Photos from the image-classification dataset "dataset_balanced" in the GitHub repository TakanashaTaryu/Osteosarcoma-Histopathology-Classification. Its 3 classes are: non-tumor, non-viable tumor, viable tumor.

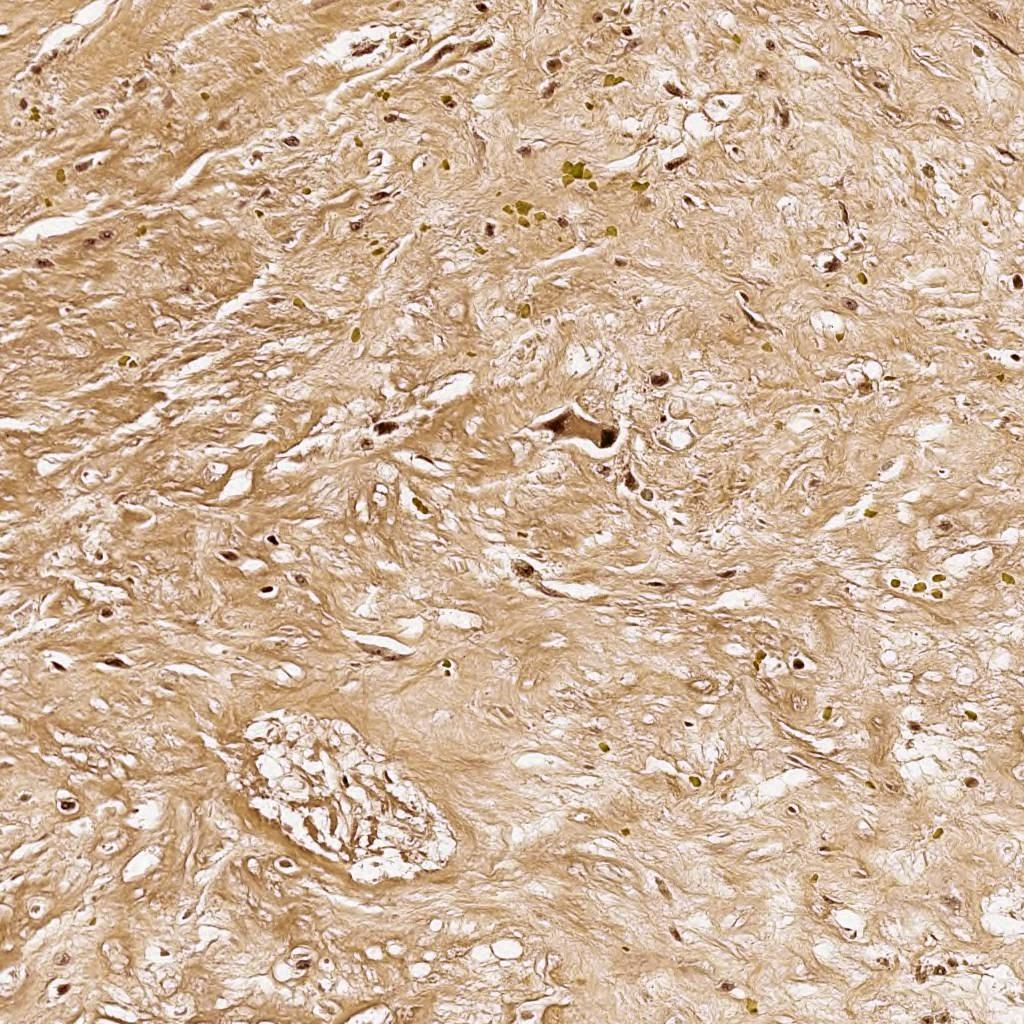
Label: non-viable tumor

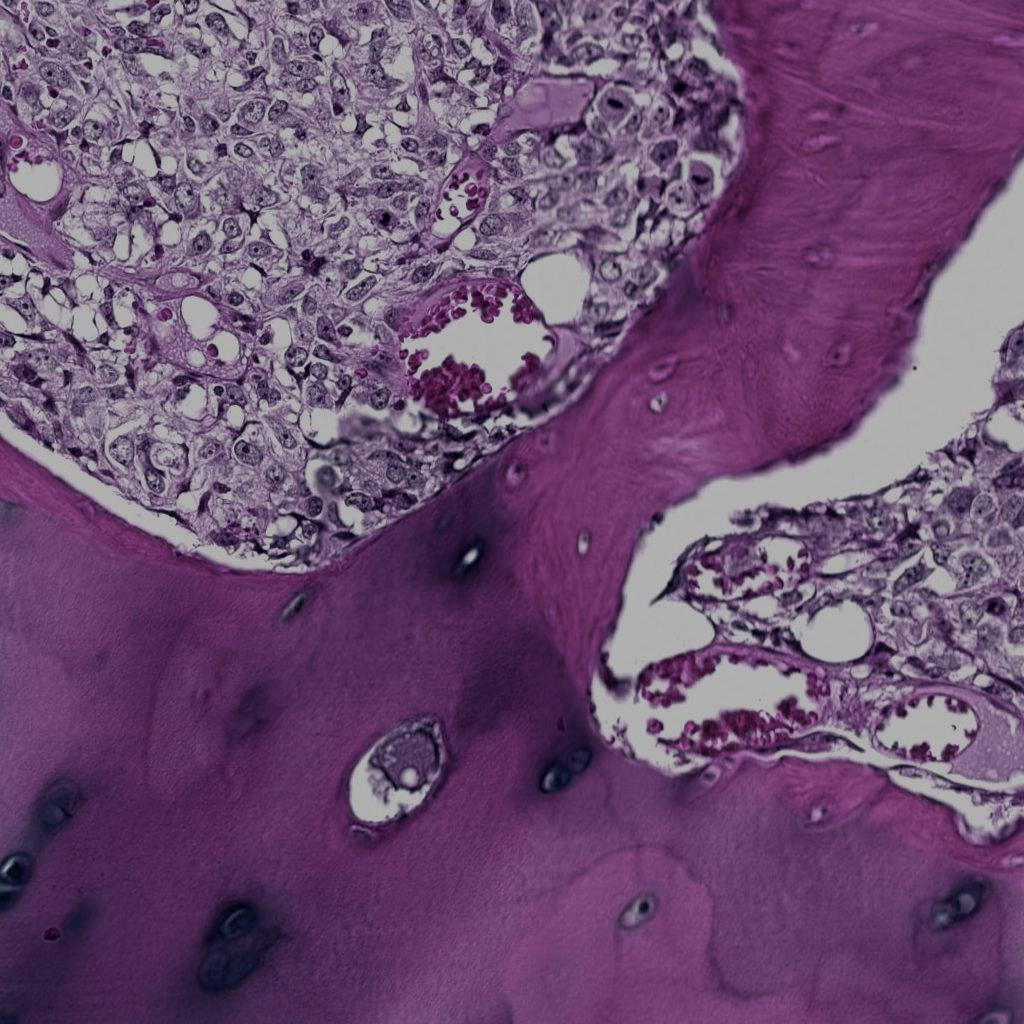
Label: viable tumor

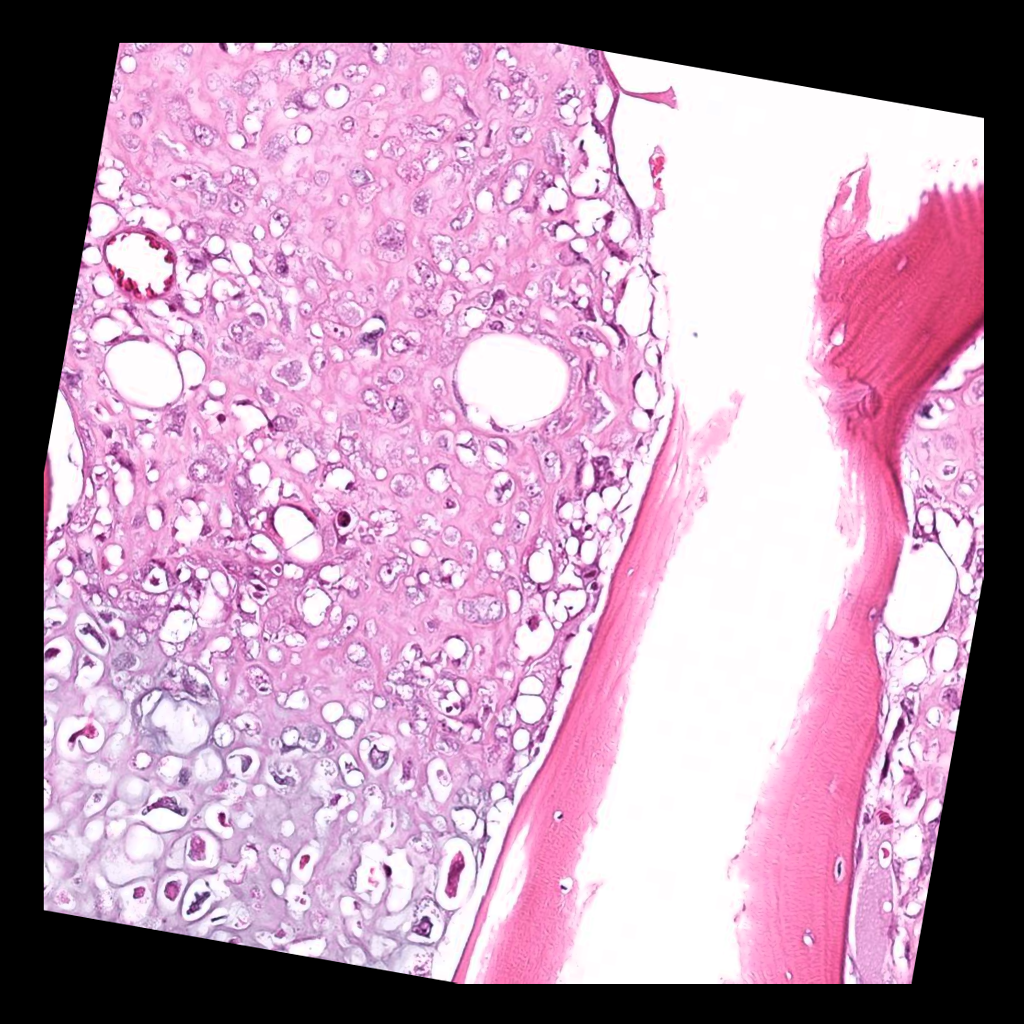
Label: viable tumor

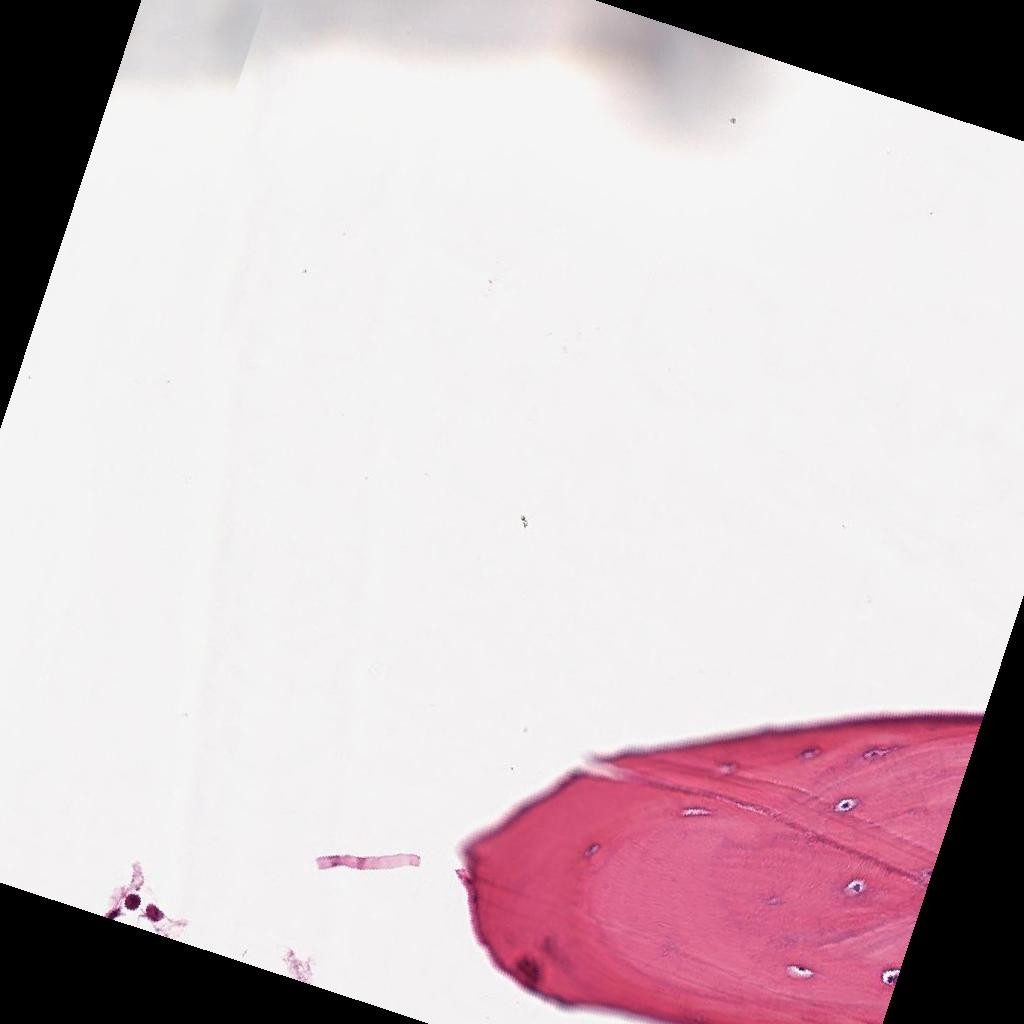
Label: non-tumor

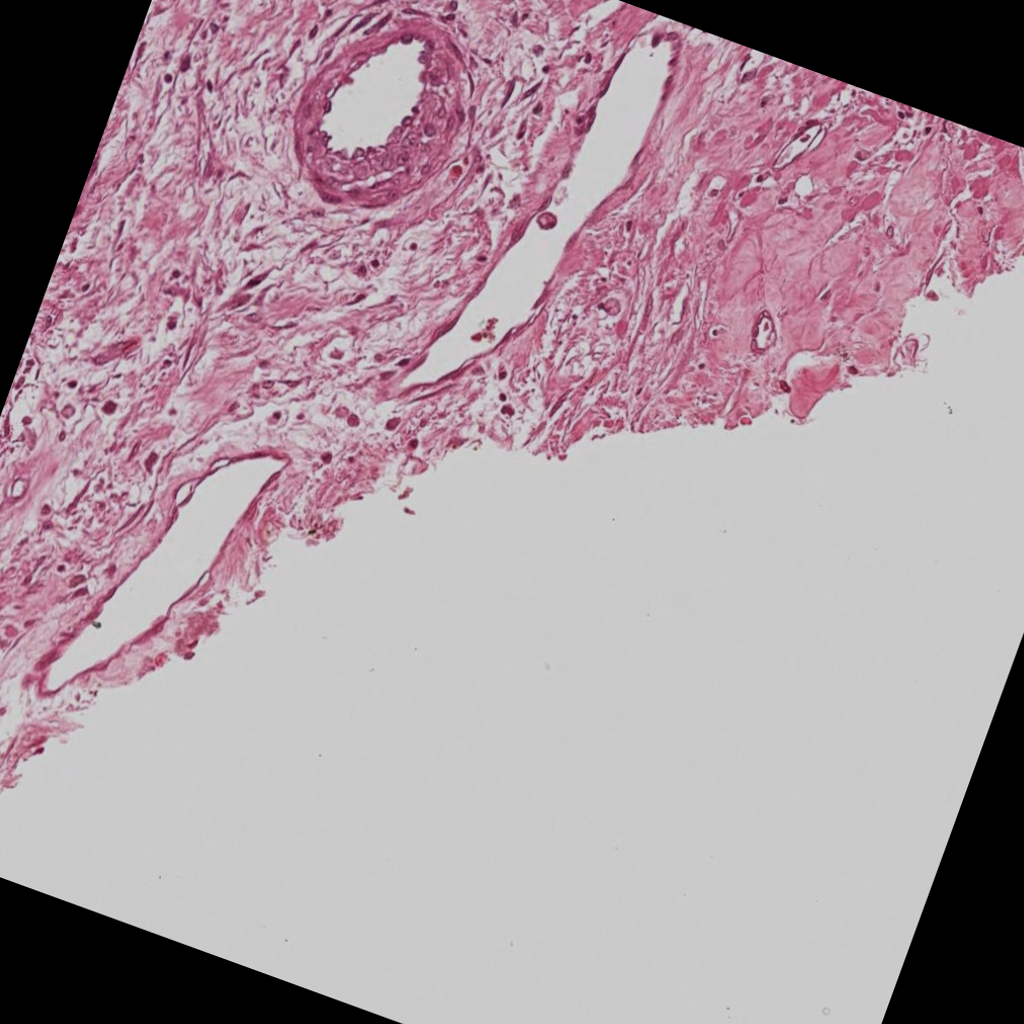
Label: non-viable tumor

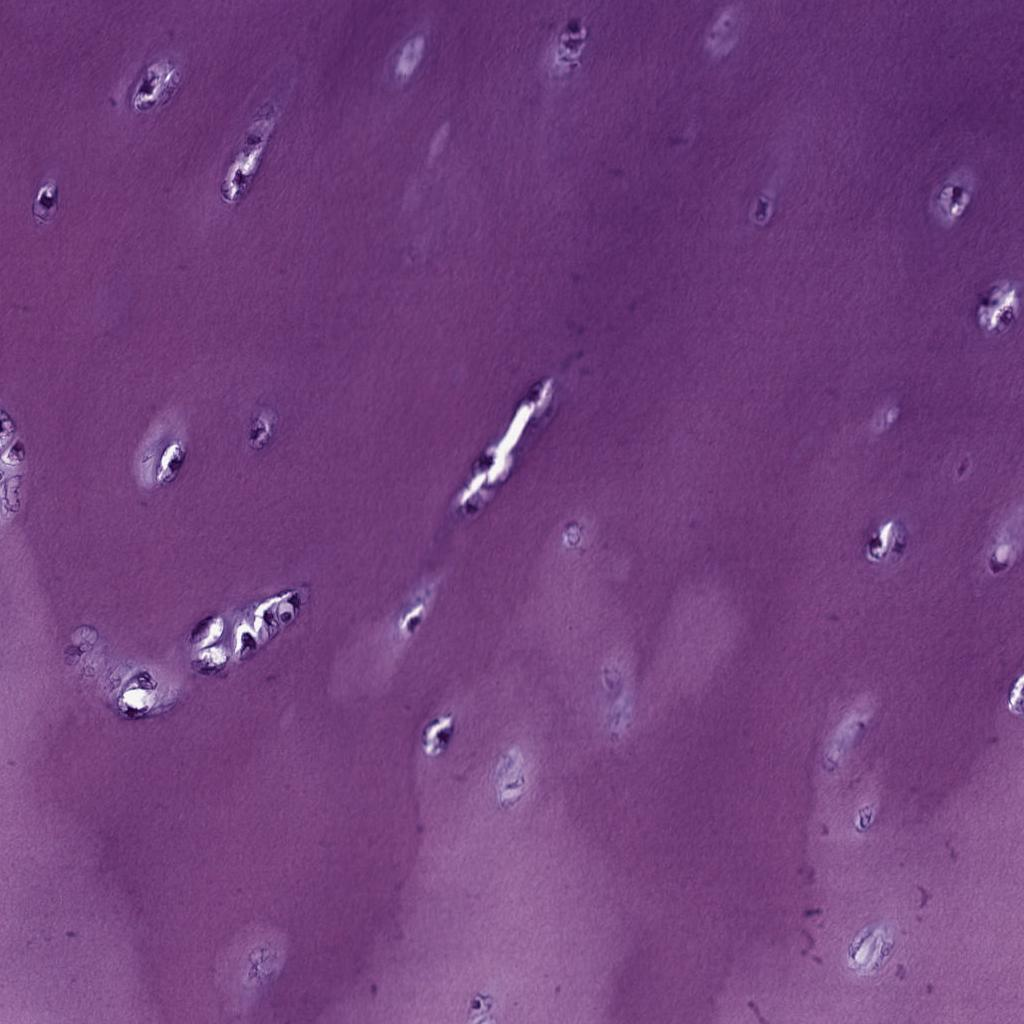
Label: non-tumor
